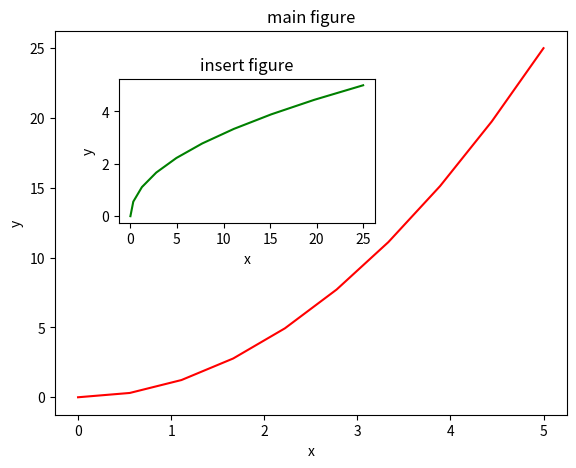

This figure's Python source:
import matplotlib.pylab as pylab

x = pylab.linspace(0, 5, 10)
y = x ** 2

fig = pylab.plt.figure()
axes1 = fig.add_axes([0.1, 0.1, 0.8, 0.8])
axes2 = fig.add_axes([0.2, 0.5, 0.4, 0.3])

#main figure
axes1.plot(x, y ,'r')
axes1.set_xlabel('x')
axes1.set_ylabel('y')
axes1.set_title('main figure')

#insert figure
axes2.plot(y, x, 'g')
axes2.set_xlabel('x')
axes2.set_ylabel('y')
axes2.set_title('insert figure')

pylab.show()